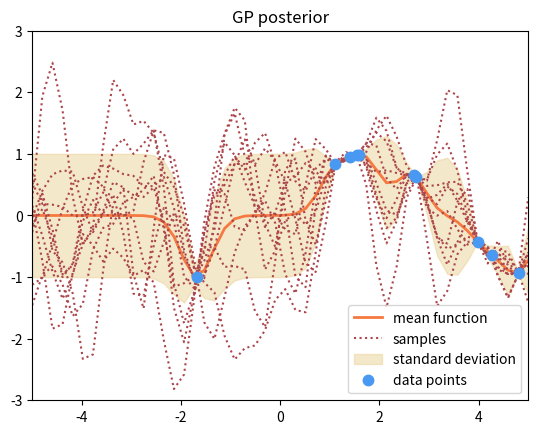

Source code (Python): (Note: this script raises an exception after producing the figure.)
from __future__ import division
import numpy as np
import matplotlib.pyplot as pl

""" This is code for simple GP regression. It assumes a zero mean GP Prior """


# This is the true unknown function we are trying to approximate
f = lambda x: np.sin(0.9*x).flatten()
#f = lambda x: (0.25*(x**2)).flatten()


# Define the kernel
def kernel(a, b):
    """ GP squared exponential kernel """
    kernelParameter = 0.1
    sqdist = np.sum(a**2,1).reshape(-1,1) + np.sum(b**2,1) - 2*np.dot(a, b.T)
    return np.exp(-.5 * (1/kernelParameter) * sqdist)

N = 10         # number of training points.
n = 50         # number of test points.
s = 0.00005    # noise variance.

# create training data
X = np.random.uniform(-5, 5, size=(N,1))
y = f(X) + s*np.random.randn(N)

# setup covariance function for training data
K = kernel(X, X)
# and perform cholesky decomposition
L = np.linalg.cholesky(K + s*np.eye(N))

# points we're going to make predictions at.
Xtest = np.linspace(-5, 5, n).reshape(-1,1)



# compute the mean at our test points.
Lk = np.linalg.solve(L, kernel(X, Xtest))
mu = np.dot(Lk.T, np.linalg.solve(L, y))

# compute the variance at our test points.
K_ = kernel(Xtest, Xtest)
print(K_.shape)
s2 = np.diag(K_) - np.sum(Lk**2, axis=0)
s = np.sqrt(s2)


# PLOTS:
# pl.figure(1)
# pl.clf()
# pl.plot(X, y, 'r+', ms=20)
# pl.plot(Xtest, f(Xtest), 'b-')
# pl.gca().fill_between(Xtest.flat, mu-1*s, mu+1*s, color="#dddddd")
# pl.plot(Xtest, mu, 'r--', lw=2)

# pl.savefig('predictive.png', bbox_inches='tight')
# pl.title('Mean predictions plus 3 st.deviations')
pl.axis([-5, 5, -3, 3])

# draw samples from the prior at our test points.
L = np.linalg.cholesky(K_ + 1e-6*np.eye(n))
f_prior = np.dot(L, np.random.normal(size=(n,10)))
# pl.figure(2)
pl.clf()
# pl.plot(Xtest, f_prior, color='xkcd:tan')
pl.title('Ten samples from the GP prior')
# pl.axis([-5, 5, -3, 3])
# pl.savefig('prior.png', bbox_inches='tight')

# draw samples from the posterior at our test points.
L = np.linalg.cholesky(K_ + 1e-6*np.eye(n) - np.dot(Lk.T, Lk))
f_post = mu.reshape(-1,1) + np.dot(L, np.random.normal(size=(n,10)))
pl.figure(1)

# pl.figure(figsize=(9,6))
pl.clf()

# sns.set_style('darkgrid')
# pl.plot(Xtest, f(Xtest), 'b-')
pl.plot(Xtest, mu, 'r', lw=2,color='#F67941',label='mean function')
pl.plot(Xtest[0], f_post[0][0], color='#AC454A', linestyle='dotted',label='samples')
pl.plot(Xtest, f_post, color='#AC454A', linestyle='dotted')
pl.gca().fill_between(Xtest.flat, mu-1*s, mu+1*s, color="#EAD296", alpha=0.5, label='standard deviation')
pl.plot(X, y, '.', ms=15,color='#4999F2', label='data points')
# print(Xtest[0].shape)
# print(f_post[0].shape)
pl.title('GP posterior')
pl.axis([-5, 5, -3, 3])
pl.legend()
pl.savefig('images/post.pdf',format='pdf', bbox_inches='tight')

pl.show()
